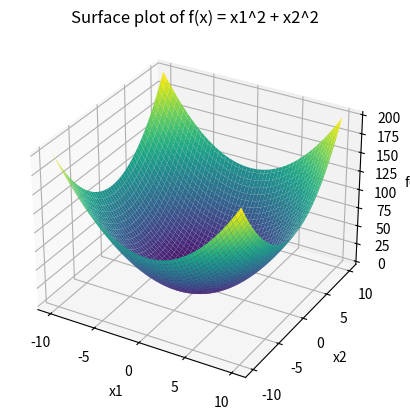

Generate this figure with matplotlib:
import numpy as np
import matplotlib.pyplot as plt
from mpl_toolkits.mplot3d import Axes3D

# Define the function
def f(x):
    return x[0]**2 + x[1]**2

# Generate grid points
x1 = np.linspace(-10, 10, 100)
x2 = np.linspace(-10, 10, 100)
X1, X2 = np.meshgrid(x1, x2)
Z = f([X1, X2])

# Create 3D plot
fig = plt.figure()
ax = fig.add_subplot(111, projection='3d')
ax.plot_surface(X1, X2, Z, cmap='viridis')

# Set labels and title
ax.set_xlabel('x1')
ax.set_ylabel('x2')
ax.set_zlabel('f(x)')
ax.set_title('Surface plot of f(x) = x1^2 + x2^2')

plt.show()
